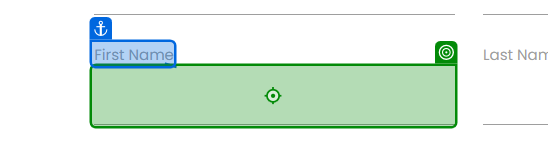
Workflow: Main

Step 1 [then]: type [CurrentRow(0).ToString] into the text box '4BXLM' in window 'Rpa Challenge' (msedge.exe)

Step 2: type [CurrentRow(1).ToString] into the text box in window 'Rpa Challenge' (msedge.exe) (no picture)

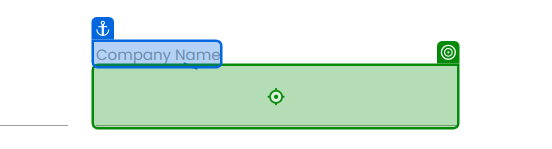
Step 3: type [CurrentRow(2).ToString] into the text box 'qW2Ro' in window 'Rpa Challenge' (msedge.exe)

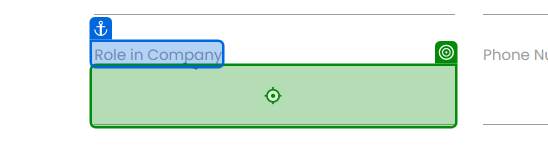
Step 4: type [CurrentRow(3).ToString] into the text box '7CFkg' in window 'Rpa Challenge' (msedge.exe)

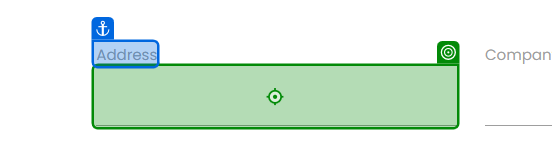
Step 5: type [CurrentRow(4).ToString] into the text box in window 'Rpa Challenge' (msedge.exe)
